Run: headless pygame with SDL's dummy video driver; simulated clock (each Clock.tick advances the game by its frame time, no real sleeping); random seed 0; keys injected as events and as key.get_pressed() state; no mouse input.
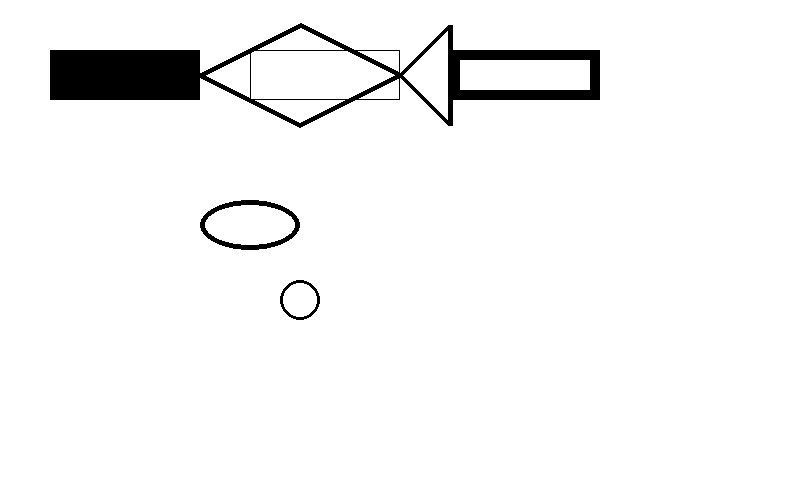
Frame 1 of 4 · flips 1–60 · no input
Frame 2 of 4 · flips 61–180 · tapped SPACE, RETURN · held RIGHT (→), D · screen unchanged from frame 1, image omitted
Frame 3 of 4 · flips 181–300 · held DOWN (↓), S · screen unchanged from frame 2, image omitted
Frame 4 of 4 · flips 301–420 · held LEFT (←), A, UP (↑), W · screen unchanged from frame 3, image omitted

The pygame program that drew these frames:

import pygame
import sys

pygame.init()

WHITE = (255,255,255)
BLACK = (0,0,0)

size = width,height = 800,500
screen = pygame.display.set_mode(size)
clock = pygame.time.Clock()

while True:
    for event in pygame.event.get():
        if event.type == pygame.QUIT:
            sys.exit()

    screen.fill(WHITE)

    # rect()方法，绘制矩形。参数1：绘制的对象，参数2：矩形的颜色，参数3：绘制的位置、矩形的大小，参数4：矩形的边框大小
    pygame.draw.rect(screen, BLACK, (50, 50, 150, 50), 0)
    pygame.draw.rect(screen, BLACK, (250, 50, 150, 50), 1)
    pygame.draw.rect(screen, BLACK, (450, 50, 150, 50), 10)

    # polygon()方法，绘制多边形。参数1：绘制的对象，参数2：多边形的颜色，参数3：pointlist（多边形的各个点的坐标构成的列表），参数4：边框的大小
    points = [(200,75),(300,25),(400,75),(450,25),(450,125),(400,75),(300,125)]
    pygame.draw.polygon(screen,BLACK,points,5)

    # circle()方法，绘制圆形。参数1：绘制的对象，参数2：圆形的颜色，参数3：圆心坐标，参数4：半径，参数5：边框大小
    pygame.draw.circle(screen,BLACK,(300,300),20,3)

    # ellipse()方法，绘制椭圆形，参数1：绘制的对象，参数2：颜色，参数3：通过椭圆形得到的矩形的4个坐标，参数4：边框大小
    pygame.draw.ellipse(screen,BLACK,(200,200,100,50),5)


    pygame.display.flip()

    clock.tick(10) # 设置帧率，1秒钟绘制10次
